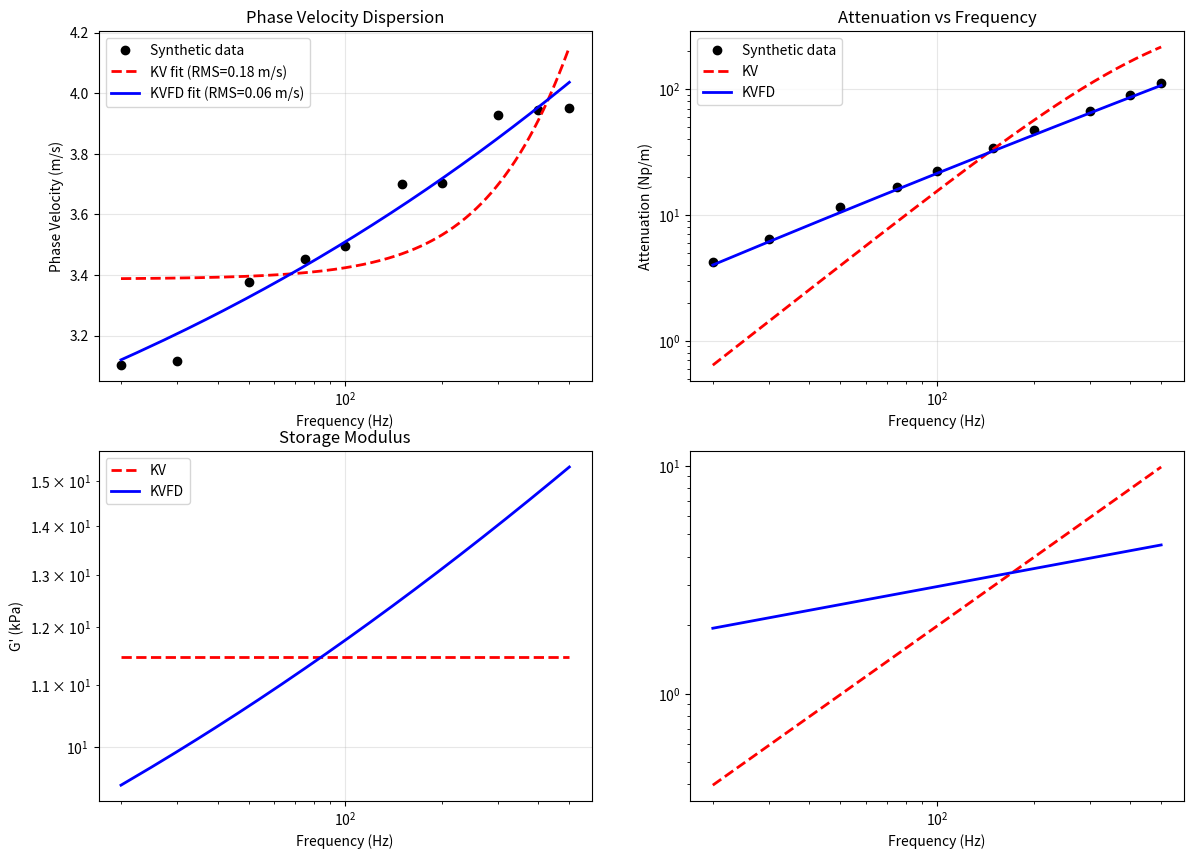

This figure's Python source: (Note: this script raises an exception after producing the figure.)
"""
Kelvin-Voigt vs Kelvin-Voigt Fractional Derivative (KVFD) Comparison

This script demonstrates why KVFD is needed for broad-frequency
shear wave elastography in biological tissues.
"""

import numpy as np
import matplotlib.pyplot as plt
from scipy.optimize import minimize


def kv_complex_modulus(G_prime, eta, omega):
    """
    Kelvin-Voigt complex modulus.
    
    G*(ω) = G' + i·ω·η
    """
    G_star = G_prime + 1j * omega * eta
    return G_star


def kvfd_complex_modulus(E0, tau, alpha, omega):
    """
    Kelvin-Voigt Fractional Derivative complex modulus.
    
    G*(ω) = E₀ · (1 + (i·ω·τ)^α)
    """
    G_star = E0 * (1 + (1j * omega * tau) ** alpha)
    return G_star


def phase_velocity(G_star, rho=1000):
    """
    Calculate phase velocity from complex modulus.
    
    c_s(ω) = √[2|G*| / (ρ(G'/|G*| + 1))]
    """
    G_mag = np.abs(G_star)
    G_real = np.real(G_star)
    c_s = np.sqrt(2 * G_mag / (rho * (G_real / G_mag + 1)))
    return c_s


def attenuation_coefficient(G_star, omega, rho=1000):
    """
    Calculate attenuation coefficient.
    
    α = ω·G'' / (2·ρ·c³)
    """
    c_s = phase_velocity(G_star, rho)
    G_imag = np.imag(G_star)
    alpha_att = omega * G_imag / (2 * rho * c_s**3)
    return alpha_att


def generate_synthetic_tissue_data(frequencies, E0=5000, tau=0.01, alpha=0.25, noise_level=0.02):
    """
    Generate synthetic dispersion data using KVFD model (simulating real tissue).
    """
    omega = 2 * np.pi * frequencies
    
    # True KVFD response
    G_star = kvfd_complex_modulus(E0, tau, alpha, omega)
    c_true = phase_velocity(G_star)
    alpha_true = attenuation_coefficient(G_star, omega)
    
    # Add measurement noise
    c_noisy = c_true * (1 + noise_level * np.random.randn(len(frequencies)))
    alpha_noisy = alpha_true * (1 + noise_level * np.random.randn(len(frequencies)))
    
    return c_noisy, alpha_noisy, c_true, alpha_true


def fit_kv_model(frequencies, c_measured):
    """
    Fit Kelvin-Voigt model to phase velocity data.
    Returns (G', η)
    """
    omega = 2 * np.pi * frequencies
    
    def cost_function(params):
        G_prime, eta = params
        G_star = kv_complex_modulus(G_prime, eta, omega)
        c_calc = phase_velocity(G_star)
        return np.sum((c_calc - c_measured)**2)
    
    result = minimize(cost_function, x0=[5000, 5], 
                     bounds=[(100, 50000), (0.1, 100)])
    return result.x


def fit_kvfd_model(frequencies, c_measured):
    """
    Fit KVFD model to phase velocity data.
    Returns (E₀, τ, α)
    """
    omega = 2 * np.pi * frequencies
    
    def cost_function(params):
        E0, tau, alpha = params
        G_star = kvfd_complex_modulus(E0, tau, alpha, omega)
        c_calc = phase_velocity(G_star)
        return np.sum((c_calc - c_measured)**2)
    
    result = minimize(cost_function, x0=[5000, 0.01, 0.2],
                     bounds=[(100, 50000), (1e-4, 1), (0.05, 0.95)])
    return result.x


def plot_comparison(frequencies, c_data, alpha_data, kv_params, kvfd_params):
    """
    Visual comparison of KV vs KVFD fits.
    """
    omega = 2 * np.pi * frequencies
    omega_fine = 2 * np.pi * np.linspace(frequencies[0], frequencies[-1], 200)
    
    # Calculate model predictions
    G_star_kv = kv_complex_modulus(kv_params[0], kv_params[1], omega_fine)
    c_kv = phase_velocity(G_star_kv)
    alpha_kv = attenuation_coefficient(G_star_kv, omega_fine)
    
    G_star_kvfd = kvfd_complex_modulus(kvfd_params[0], kvfd_params[1], 
                                        kvfd_params[2], omega_fine)
    c_kvfd = phase_velocity(G_star_kvfd)
    alpha_kvfd = attenuation_coefficient(G_star_kvfd, omega_fine)
    
    # Calculate misfits
    G_star_kv_data = kv_complex_modulus(kv_params[0], kv_params[1], omega)
    c_kv_data = phase_velocity(G_star_kv_data)
    misfit_kv = np.sqrt(np.mean((c_kv_data - c_data)**2))
    
    G_star_kvfd_data = kvfd_complex_modulus(kvfd_params[0], kvfd_params[1],
                                             kvfd_params[2], omega)
    c_kvfd_data = phase_velocity(G_star_kvfd_data)
    misfit_kvfd = np.sqrt(np.mean((c_kvfd_data - c_data)**2))
    
    # Create figure
    fig, axes = plt.subplots(2, 2, figsize=(14, 10))
    
    # Phase velocity
    ax = axes[0, 0]
    ax.semilogx(frequencies, c_data, 'ko', markersize=6, label='Synthetic data')
    ax.semilogx(omega_fine/(2*np.pi), c_kv, 'r--', linewidth=2, 
                label=f'KV fit (RMS={misfit_kv:.2f} m/s)')
    ax.semilogx(omega_fine/(2*np.pi), c_kvfd, 'b-', linewidth=2,
                label=f'KVFD fit (RMS={misfit_kvfd:.2f} m/s)')
    ax.set_xlabel('Frequency (Hz)')
    ax.set_ylabel('Phase Velocity (m/s)')
    ax.set_title('Phase Velocity Dispersion')
    ax.legend()
    ax.grid(True, alpha=0.3)
    
    # Attenuation
    ax = axes[0, 1]
    ax.loglog(frequencies, alpha_data, 'ko', markersize=6, label='Synthetic data')
    ax.loglog(omega_fine/(2*np.pi), alpha_kv, 'r--', linewidth=2, label='KV')
    ax.loglog(omega_fine/(2*np.pi), alpha_kvfd, 'b-', linewidth=2, label='KVFD')
    ax.set_xlabel('Frequency (Hz)')
    ax.set_ylabel('Attenuation (Np/m)')
    ax.set_title('Attenuation vs Frequency')
    ax.legend()
    ax.grid(True, alpha=0.3)
    
    # Storage modulus
    ax = axes[1, 0]
    ax.loglog(omega_fine/(2*np.pi), np.real(G_star_kv)/1000, 'r--', 
              linewidth=2, label='KV')
    ax.loglog(omega_fine/(2*np.pi), np.real(G_star_kvfd)/1000, 'b-',
              linewidth=2, label='KVFD')
    ax.set_xlabel('Frequency (Hz)')
    ax.set_ylabel("G' (kPa)")
    ax.set_title('Storage Modulus')
    ax.legend()
    ax.grid(True, alpha=0.3)
    
    # Loss modulus
    ax = axes[1, 1]
    ax.loglog(omega_fine/(2*np.pi), np.imag(G_star_kv)/1000, 'r--',
              linewidth=2, label='KV')
    ax.loglog(omega_fine/(2*np.pi), np.imag(G_star_kvfd)/1000, 'b-',
              linewidth=2, label='KVFD')
    ax.set_xlabel('Frequency (Hz)')
    ax.setylabel('G" (kPa)')
    ax.set_title('Loss Modulus')
    ax.legend()
    ax.grid(True, alpha=0.3)
    
    plt.tight_layout()
    plt.savefig('kv_vs_kvfd_comparison.png', dpi=150, bbox_inches='tight')
    plt.show()
    
    return misfit_kv, misfit_kvfd


def print_results(kv_params, kvfd_params, misfit_kv, misfit_kvfd):
    """
    Print comparison of fitted parameters.
    """
    print("\n" + "="*70)
    print("MODEL COMPARISON RESULTS")
    print("="*70)
    
    print("\n📊 KELVIN-VOIGT (2 parameters):")
    print(f"   G' (storage modulus) = {kv_params[0]:.1f} Pa")
    print(f"   η (viscosity)        = {kv_params[1]:.2f} Pa·s")
    print(f"   RMS misfit           = {misfit_kv:.2f} m/s")
    
    print("\n📊 KVFD (3 parameters):")
    print(f"   E₀ (quasi-static modulus) = {kvfd_params[0]:.1f} Pa")
    print(f"   τ (characteristic time)   = {kvfd_params[1]*1000:.2f} ms")
    print(f"   α (fractional order)      = {kvfd_params[2]:.3f}")
    print(f"   RMS misfit                = {misfit_kvfd:.2f} m/s")
    
    print("\n" + "="*70)
    print(f"✓ KVFD reduces misfit by {misfit_kv/misfit_kvfd:.1f}×")
    print("="*70)
    
    print("\n💡 KEY INSIGHTS:")
    print("   1. KV assumes linear frequency dependence")
    print("   2. KVFD captures power-law behavior (α ≈ 0.2-0.4)")
    print("   3. For broad bandwidth (>5× freq span), KVFD is essential")
    print("   4. For narrow bandwidth, KV is sufficient")


def main():
    """
    Main demonstration.
    """
    print("="*70)
    print("KELVIN-VOIGT vs KVFD MODEL COMPARISON")
    print("Shear Wave Dispersion in Soft Tissue")
    print("="*70)
    
    # Generate synthetic tissue data (using KVFD as ground truth)
    frequencies = np.array([20, 30, 50, 75, 100, 150, 200, 300, 400, 500])
    c_data, alpha_data, c_true, alpha_true = generate_synthetic_tissue_data(
        frequencies, E0=5000, tau=0.008, alpha=0.28, noise_level=0.02
    )
    
    print(f"\n📈 Generated synthetic data:")
    print(f"   Frequency range: {frequencies[0]}-{frequencies[-1]} Hz")
    print(f"   Bandwidth span: {frequencies[-1]/frequencies[0]:.1f}×")
    print(f"   Phase velocity range: {c_data.min():.2f}-{c_data.max():.2f} m/s")
    
    # Fit both models
    print("\n🔧 Fitting Kelvin-Voigt model...")
    kv_params = fit_kv_model(frequencies, c_data)
    
    print("🔧 Fitting KVFD model...")
    kvfd_params = fit_kvfd_model(frequencies, c_data)
    
    # Plot comparison
    misfit_kv, misfit_kvfd = plot_comparison(
        frequencies, c_data, alpha_data, kv_params, kvfd_params
    )
    
    # Print results
    print_results(kv_params, kvfd_params, misfit_kv, misfit_kvfd)
    
    return kv_params, kvfd_params


if __name__ == "__main__":
    kv_params, kvfd_params = main()
